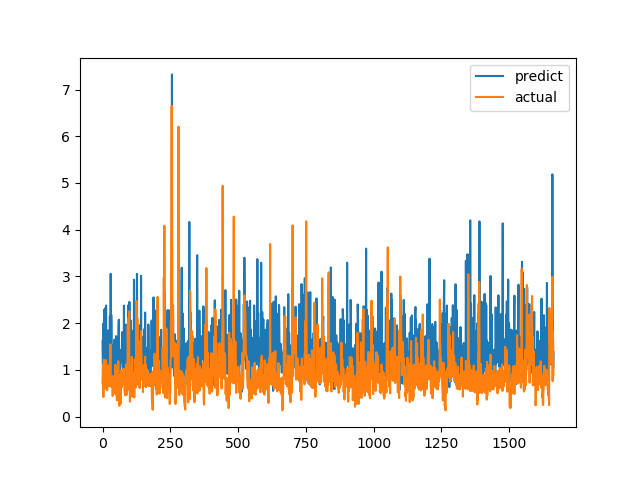

The data file committed next to this chart (first rows):
predict, actual
1.614, 0.7094
1.111, 1.015
0.9818, 1.116
1.991, 0.4183
0.8728, 1.002
1.105, 1.219
2.289, 1.143
1.371, 0.6528
1.098, 0.6747
1.33, 0.601
2.192, 0.6695
2.328, 0.6538
0.9799, 0.7814
2.377, 1.206
1.204, 0.8469
1.749, 0.8286
1.646, 0.6482
1.084, 0.5624
1.354, 0.7183
1.339, 1.1
1.513, 0.9542
1.845, 0.729
1.116, 0.6694
0.8417, 0.8631
1.337, 0.6465
1.351, 0.8223
1.017, 0.9236
2.147, 0.8301
1.386, 1.067
0.8205, 1.546
3.057, 0.6827
1.234, 0.6386
2.182, 0.6464
1.999, 0.6881
1.044, 0.7274
1.394, 0.65
1.523, 0.8694
1.097, 0.4409
0.7162, 0.4519
1.389, 0.7575
1.161, 0.4952
0.6531, 0.6851
1.014, 0.7244
0.9354, 0.8654
1.649, 0.74
1.396, 0.8071
1.242, 0.8204
0.8877, 1.114
1.063, 1.109
1.154, 0.4751
1.723, 1.039
1.047, 0.9458
1.1, 0.7878
1.638, 0.3505
0.8766, 0.9368
0.9117, 0.9868
1.14, 0.647
1.563, 1.03
1.291, 1.187
1.902, 0.9329
... 1,604 more rows
